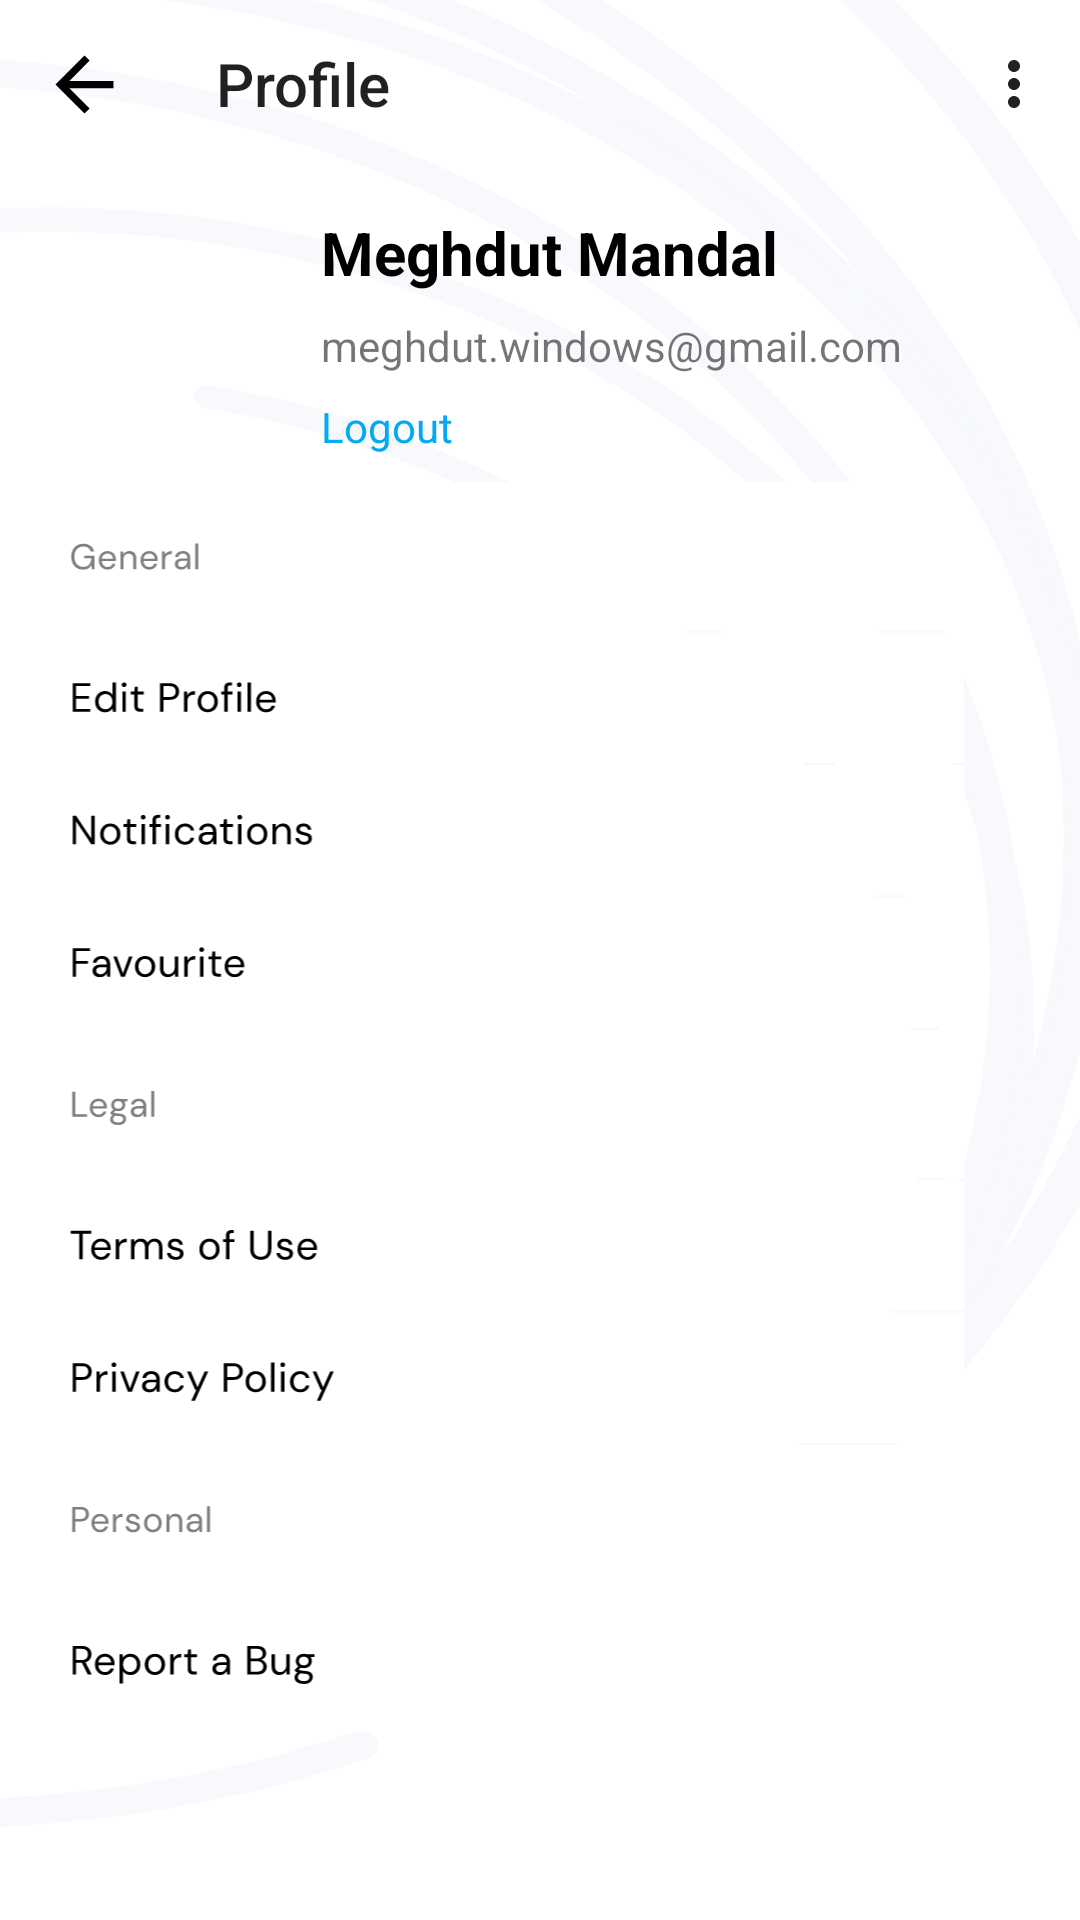

Reconstruct the res/layout file that produces this screen, plus the resources it refers to.
<!-- AndroidManifest.xml: application theme Theme.AppCompat.Light.NoActionBar -->
<!-- res/layout/activity_profile.xml -->
<?xml version="1.0" encoding="utf-8"?>
<androidx.constraintlayout.widget.ConstraintLayout xmlns:android="http://schemas.android.com/apk/res/android"
    xmlns:app="http://schemas.android.com/apk/res-auto"
    xmlns:tools="http://schemas.android.com/tools"
    android:layout_width="match_parent"
    android:background="@drawable/profile_screen_bg"
    android:layout_height="match_parent"
    tools:context=".ui.ProfileActivity">

    <androidx.appcompat.widget.Toolbar
        android:id="@+id/toolbar"
        android:layout_width="0dp"
        android:layout_height="wrap_content"
        android:background="@android:color/transparent"
        android:minHeight="?attr/actionBarSize"
        android:theme="?attr/actionBarTheme"
        app:layout_constraintEnd_toEndOf="parent"
        app:layout_constraintStart_toStartOf="parent"
        app:layout_constraintTop_toTopOf="parent"
        app:menu="@menu/history_menu"
        app:navigationIcon="@drawable/back_button"
        app:title="Profile" />


    <androidx.constraintlayout.widget.Guideline
        android:id="@+id/guideline6"
        android:layout_width="wrap_content"
        android:layout_height="wrap_content"
        android:orientation="horizontal"
        app:layout_constraintGuide_percent="0.25" />


    <androidx.constraintlayout.widget.Guideline
        android:id="@+id/guideline62"
        android:layout_width="wrap_content"
        android:layout_height="wrap_content"
        android:orientation="vertical"
        app:layout_constraintGuide_percent="0.90" />

    <androidx.constraintlayout.widget.Guideline
        android:id="@+id/guideline16"
        android:layout_width="wrap_content"
        android:layout_height="wrap_content"
        android:orientation="horizontal"
        app:layout_constraintGuide_percent="0.90" />

    <ImageView
        android:id="@+id/imageView2"
        android:layout_width="0dp"
        android:layout_height="0dp"
        app:layout_constraintBottom_toTopOf="@+id/guideline16"
        app:layout_constraintEnd_toStartOf="@+id/guideline62"
        app:layout_constraintStart_toStartOf="parent"
        app:layout_constraintTop_toTopOf="@+id/guideline6"
        app:srcCompat="@drawable/dummy_profile" />

    <ImageView
        android:id="@+id/profileImage"
        android:layout_width="75dp"
        android:layout_height="75dp"
        android:layout_marginStart="16dp"
        app:layout_constraintBottom_toTopOf="@+id/guideline6"
        app:layout_constraintStart_toStartOf="parent"
        app:layout_constraintTop_toBottomOf="@+id/toolbar"
        app:srcCompat="@drawable/user_profile" />

    <TextView
        android:id="@+id/userName"
        android:layout_width="wrap_content"
        android:layout_height="wrap_content"
        android:layout_marginStart="16dp"
        android:text="Meghdut Mandal"
        android:textColor="#000000"
        android:textSize="20sp"
        android:textStyle="bold"
        app:layout_constraintStart_toEndOf="@+id/profileImage"
        app:layout_constraintTop_toTopOf="@+id/profileImage" />

    <TextView
        android:id="@+id/userEmail"
        android:layout_width="wrap_content"
        android:layout_height="wrap_content"
        android:layout_marginTop="8dp"
        android:text="meghdut.windows@gmail.com"
        app:layout_constraintStart_toStartOf="@+id/userName"
        app:layout_constraintTop_toBottomOf="@+id/userName" />

    <TextView
        android:id="@+id/logoutButton"
        android:layout_width="wrap_content"
        android:layout_height="wrap_content"
        android:layout_marginTop="8dp"
        android:text="Logout"
        android:textColor="#03A9F4"
        app:layout_constraintStart_toStartOf="@+id/userEmail"
        app:layout_constraintTop_toBottomOf="@+id/userEmail" />
</androidx.constraintlayout.widget.ConstraintLayout>
<!-- resources referenced by this layout -->
<resources>
  <!-- drawable back_button (drawable) -->
  <vector xmlns:android="http://schemas.android.com/apk/res/android"
      android:width="21dp"
      android:height="21dp"
      android:viewportWidth="21"
      android:viewportHeight="21">
      <path
          android:fillColor="#000"
          android:pathData="M20.17 9.3H5.47l6.75-6.76l-1.72-1.7l-9.67 9.66l9.67 9.67l1.7-1.7l-6.74-6.76h14.7V9.29z"/>
  </vector>
  <!-- drawable dummy_profile: vector/xml drawable (drawable, 37527 chars, omitted) -->
  <!-- drawable profile_screen_bg: vector/xml drawable (drawable, 5472 chars, omitted) -->
</resources>
